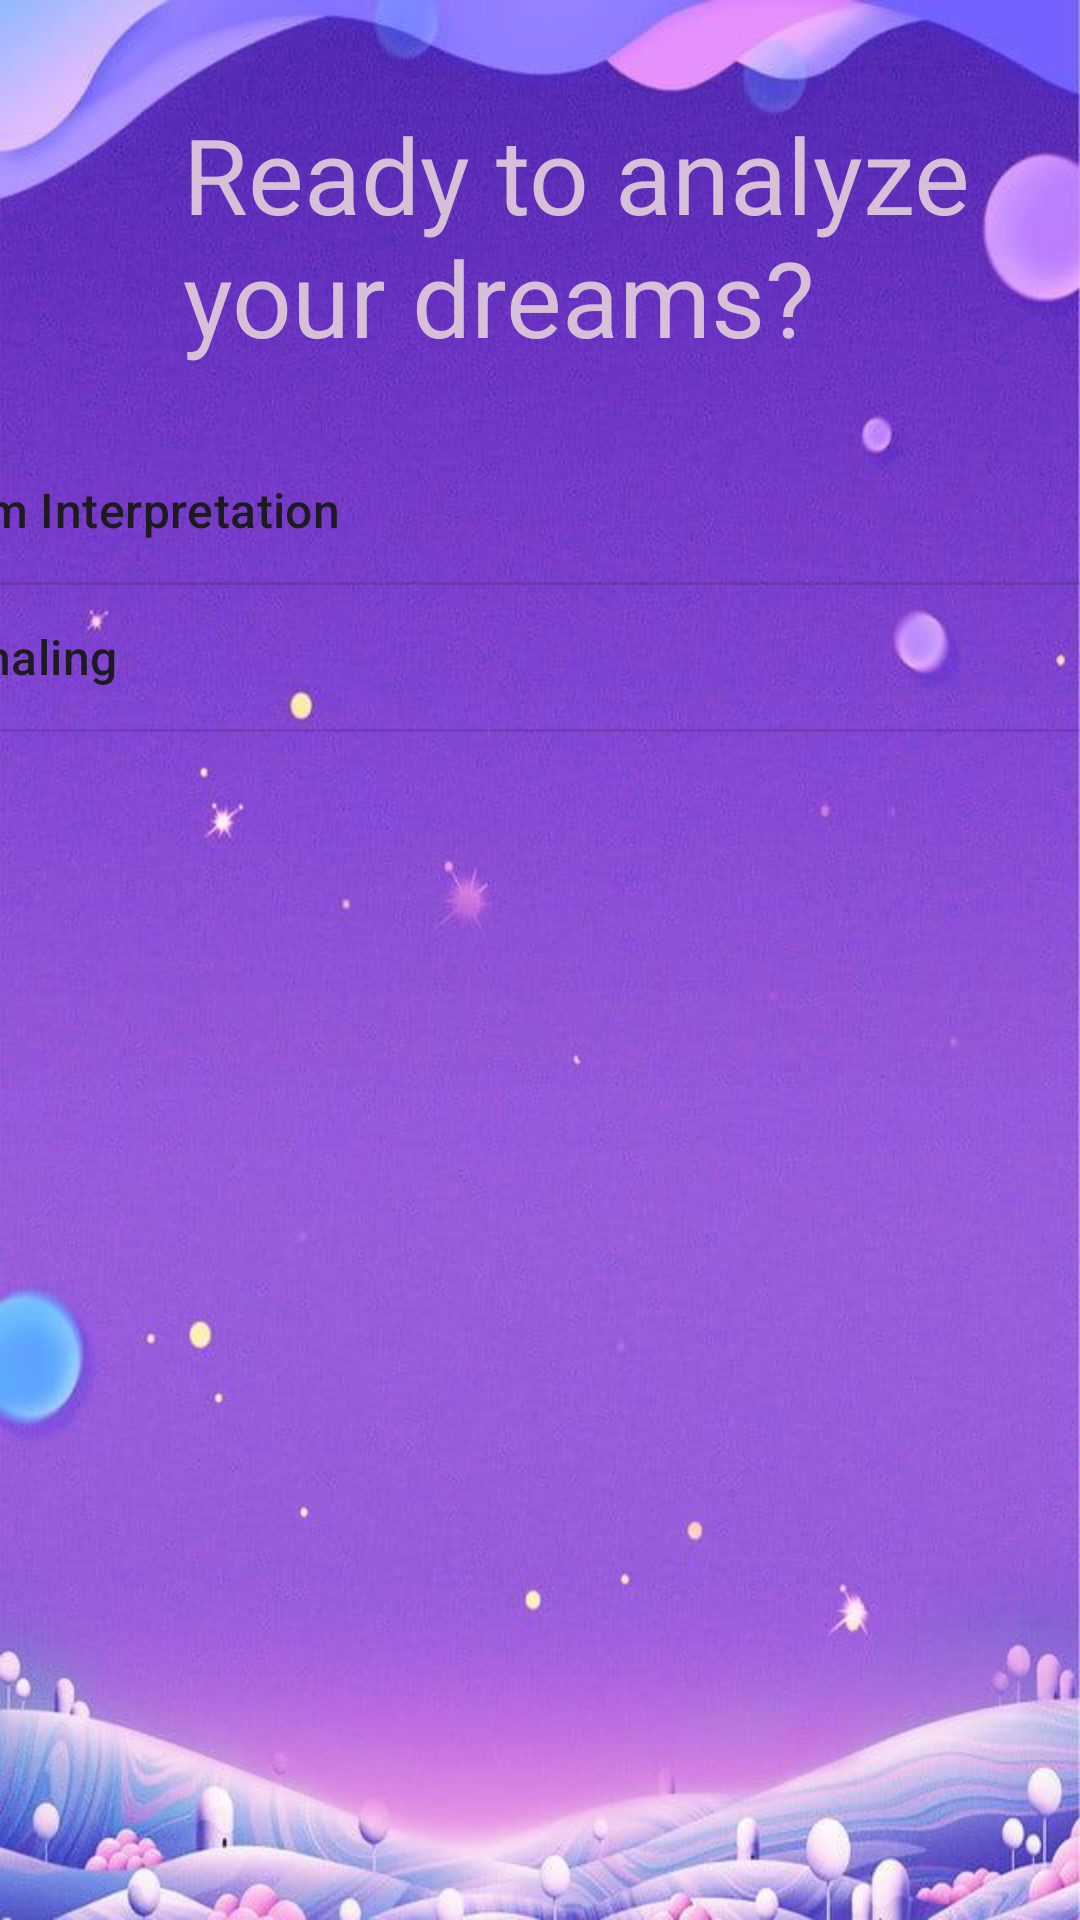

This screen was rendered from an Android layout file. Write that file and the resources it references.
<!-- AndroidManifest.xml: application theme Theme.DreamDecoderApp -->
<!-- res/layout/activity_home.xml -->
<?xml version="1.0" encoding="utf-8"?>
<androidx.constraintlayout.widget.ConstraintLayout xmlns:android="http://schemas.android.com/apk/res/android"
    xmlns:app="http://schemas.android.com/apk/res-auto"
    xmlns:tools="http://schemas.android.com/tools"
    android:id="@+id/main"
    android:layout_width="match_parent"
    android:layout_height="match_parent"
    android:orientation="vertical"
    tools:context=".HomeActivity"
    android:background="@drawable/paper">

  <TextView
      android:id="@+id/textView"
      android:layout_width="305dp"
      android:layout_height="90dp"
      android:layout_marginStart="61dp"
      android:layout_marginTop="38dp"
      android:layout_marginEnd="47dp"
      android:layout_marginBottom="543dp"
      android:text="@string/ready_to_analyze_your_dreams"
      android:textColor="@color/light_purple"

      android:textSize="35sp"
      app:layout_constraintBottom_toBottomOf="parent"
      app:layout_constraintEnd_toEndOf="parent"
      app:layout_constraintHorizontal_bias="0.0"
      app:layout_constraintStart_toStartOf="parent"
      app:layout_constraintTop_toTopOf="parent"
      app:layout_constraintVertical_bias="0.117" />

  <ListView
      android:id="@+id/list_options"
      android:layout_width="415dp"
      android:layout_height="803dp"
      android:layout_marginTop="146dp"
      android:entries="@array/options"
      app:layout_constraintEnd_toEndOf="parent"
      app:layout_constraintTop_toTopOf="parent" />
</androidx.constraintlayout.widget.ConstraintLayout>
<!-- resources referenced by this layout -->
<resources>
  <string-array name="options">
          <item>Dream Interpretation </item>
          <item>Journaling </item>
      </string-array>
  <color name="light_purple">#D8BFD8</color>
  <!-- drawable paper: jpeg bitmap (drawable, 58416 bytes) -->
  <string name="ready_to_analyze_your_dreams">Ready to analyze your dreams?</string>
  <style name="Theme.DreamDecoderApp" parent="Base.Theme.DreamDecoderApp" />
  <style name="Base.Theme.DreamDecoderApp" parent="Theme.Material3.DayNight.NoActionBar">
          
          
      </style>
</resources>
